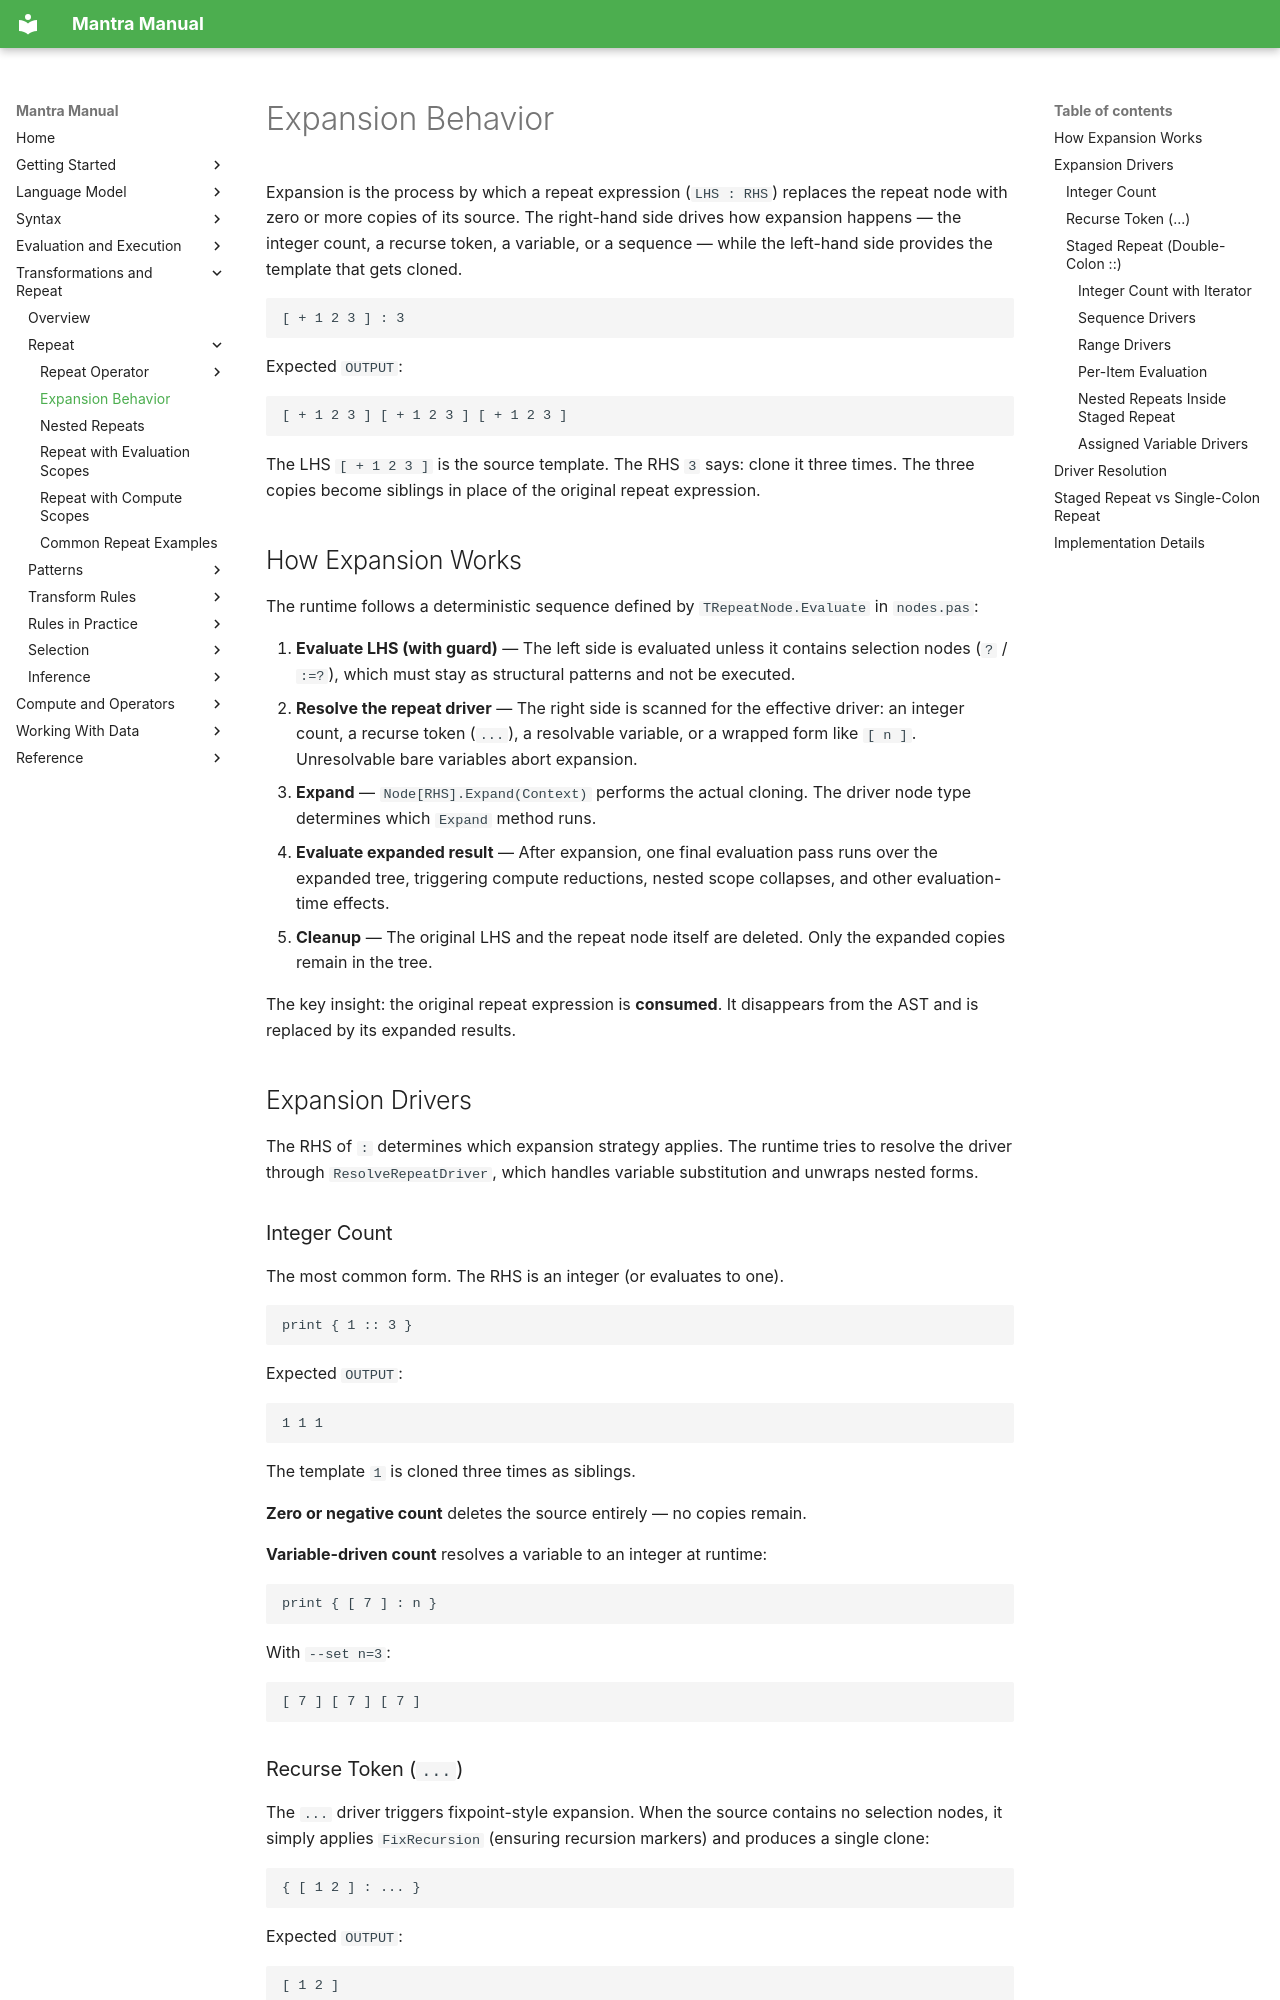

repository: longknot/mantra · page: transformations/expansion-behavior/index.html · generator: mkdocs

# Expansion Behavior

Expansion is the process by which a repeat expression (`LHS : RHS`) replaces the
repeat node with zero or more copies of its source. The right-hand side drives
how expansion happens — the integer count, a recurse token, a variable, or a
sequence — while the left-hand side provides the template that gets cloned.

```mantra
[ + 1 2 3 ] : 3
```

Expected `OUTPUT`:

```text
[ + 1 2 3 ] [ + 1 2 3 ] [ + 1 2 3 ]
```

The LHS `[ + 1 2 3 ]` is the source template. The RHS `3` says: clone it
three times. The three copies become siblings in place of the original repeat
expression.

## How Expansion Works

The runtime follows a deterministic sequence defined by `TRepeatNode.Evaluate`
in `nodes.pas`:

1. **Evaluate LHS (with guard)** — The left side is evaluated unless it contains
   selection nodes (`?` / `:=?`), which must stay as structural patterns and not
   be executed.
2. **Resolve the repeat driver** — The right side is scanned for the effective
   driver: an integer count, a recurse token (`...`), a resolvable variable,
   or a wrapped form like `[ n ]`. Unresolvable bare variables abort expansion.
3. **Expand** — `Node[RHS].Expand(Context)` performs the actual cloning. The
   driver node type determines which `Expand` method runs.
4. **Evaluate expanded result** — After expansion, one final evaluation pass
   runs over the expanded tree, triggering compute reductions, nested scope
   collapses, and other evaluation-time effects.
5. **Cleanup** — The original LHS and the repeat node itself are deleted. Only
   the expanded copies remain in the tree.

The key insight: the original repeat expression is **consumed**. It disappears
from the AST and is replaced by its expanded results.

## Expansion Drivers

The RHS of `:` determines which expansion strategy applies. The runtime tries
to resolve the driver through `ResolveRepeatDriver`, which handles variable
substitution and unwraps nested forms.

### Integer Count

The most common form. The RHS is an integer (or evaluates to one).

```mantra
print { 1 :: 3 }
```

Expected `OUTPUT`:

```text
1 1 1
```

The template `1` is cloned three times as siblings.

**Zero or negative count** deletes the source entirely — no copies remain.

**Variable-driven count** resolves a variable to an integer at runtime:

```mantra
print { [ 7 ] : n }
```

With `--set n=3`:

```text
[ 7 ] [ 7 ] [ 7 ]
```
